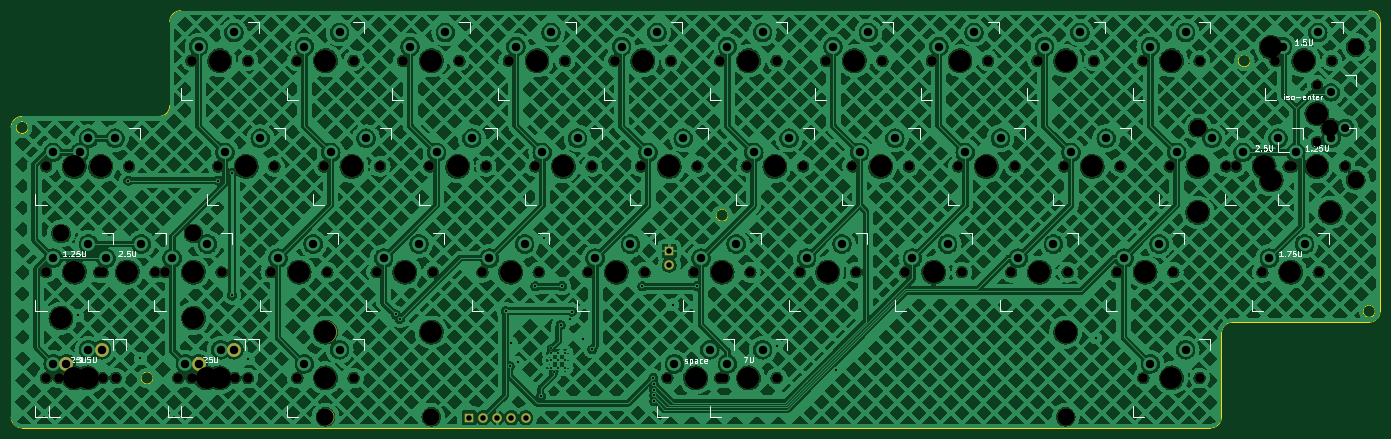
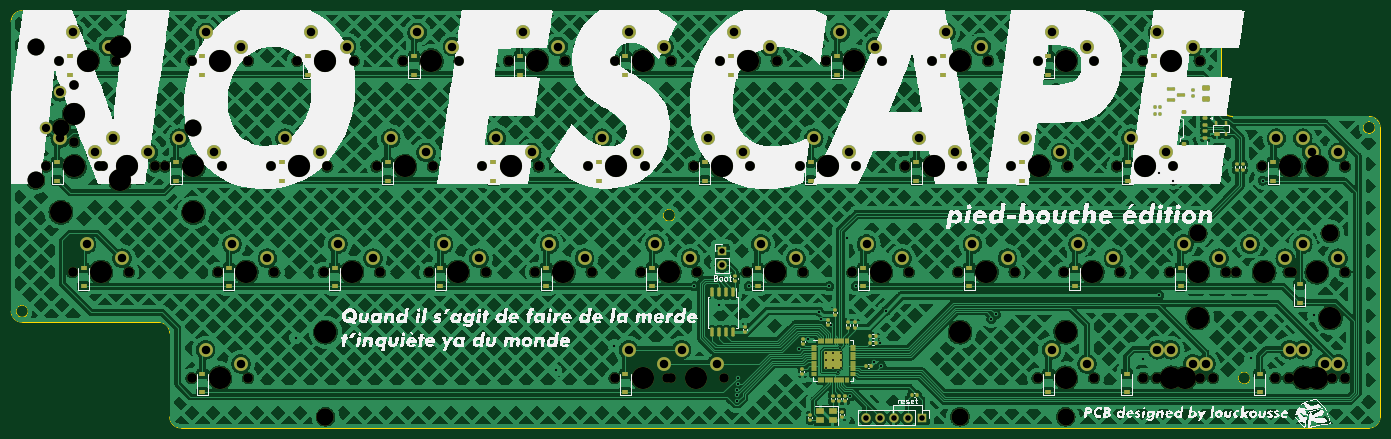
Circuit board: 11 layer files. Board 246.6 x 75.1 mm.
- bottom_copper: no-escape-CuBottom.gbr (853504 bytes)
- top_copper: no-escape-CuTop.gbr (834969 bytes)
- outline: no-escape-EdgeCuts.gbr (1856 bytes)
- bottom_mask: no-escape-MaskBottom.gbr (18041 bytes)
- top_mask: no-escape-MaskTop.gbr (6349 bytes)
- drill: no-escape-NPTH.drl (2611 bytes)
- drill: no-escape-PTH.drl (2542 bytes)
- paste: no-escape-PasteBottom.gbr (9579 bytes)
- paste: no-escape-PasteTop.gbr (452 bytes)
- bottom_silk: no-escape-SilkBottom.gbr (186211 bytes)
- top_silk: no-escape-SilkTop.gbr (41425 bytes)

=== bottom_copper: no-escape-CuBottom.gbr (853504 bytes, source omitted) ===
=== top_copper: no-escape-CuTop.gbr (834969 bytes, source omitted) ===
=== outline: no-escape-EdgeCuts.gbr ===
%TF.GenerationSoftware,KiCad,Pcbnew,7.0.1*%
%TF.CreationDate,2023-04-14T20:37:59+02:00*%
%TF.ProjectId,no-escape,6e6f2d65-7363-4617-9065-2e6b69636164,rev?*%
%TF.SameCoordinates,Original*%
%TF.FileFunction,Profile,NP*%
%FSLAX46Y46*%
G04 Gerber Fmt 4.6, Leading zero omitted, Abs format (unit mm)*
G04 Created by KiCad (PCBNEW 7.0.1) date 2023-04-14 20:37:59*
%MOMM*%
%LPD*%
G01*
G04 APERTURE LIST*
%TA.AperFunction,Profile*%
%ADD10C,0.200000*%
%TD*%
G04 APERTURE END LIST*
D10*
X268963000Y-35450000D02*
X54888000Y-35450000D01*
X24338000Y-56475000D02*
X24338000Y-108625000D01*
X270063000Y-89575000D02*
G75*
G03*
X270063000Y-89575000I-1100000J0D01*
G01*
X242363000Y-108625000D02*
X242363000Y-93525000D01*
X244338000Y-91550000D02*
X268963000Y-91550000D01*
X24338000Y-108625000D02*
G75*
G03*
X26313000Y-110600000I1975000J0D01*
G01*
X270938000Y-37425000D02*
G75*
G03*
X268963000Y-35450000I-1975000J0D01*
G01*
X153500500Y-72268750D02*
G75*
G03*
X153500500Y-72268750I-1100000J0D01*
G01*
X244338000Y-91550000D02*
G75*
G03*
X242363000Y-93525000I0J-1975000D01*
G01*
X52913000Y-37425000D02*
X52913000Y-52525000D01*
X268963000Y-91550000D02*
G75*
G03*
X270938000Y-89575000I0J1975000D01*
G01*
X247560000Y-44450000D02*
G75*
G03*
X247560000Y-44450000I-1100000J0D01*
G01*
X240388000Y-110600000D02*
G75*
G03*
X242363000Y-108625000I0J1975000D01*
G01*
X270938000Y-89575000D02*
X270938000Y-37425000D01*
X26313000Y-110600000D02*
X240388000Y-110600000D01*
X26313000Y-54500000D02*
G75*
G03*
X24338000Y-56475000I0J-1975000D01*
G01*
X27413000Y-56475000D02*
G75*
G03*
X27413000Y-56475000I-1100000J0D01*
G01*
X50938000Y-54500000D02*
G75*
G03*
X52913000Y-52525000I0J1975000D01*
G01*
X49916125Y-101600000D02*
G75*
G03*
X49916125Y-101600000I-1100000J0D01*
G01*
X50938000Y-54500000D02*
X26313000Y-54500000D01*
X54888000Y-35450000D02*
G75*
G03*
X52913000Y-37425000I0J-1975000D01*
G01*
M02*

=== bottom_mask: no-escape-MaskBottom.gbr (18041 bytes, source omitted) ===
=== top_mask: no-escape-MaskTop.gbr (6349 bytes, source omitted) ===
=== drill: no-escape-NPTH.drl ===
M48
; DRILL file {KiCad 7.0.1} date Fri Apr 14 20:37:59 2023
; FORMAT={-:-/ absolute / inch / decimal}
; #@! TF.CreationDate,2023-04-14T20:37:59+02:00
; #@! TF.GenerationSoftware,Kicad,Pcbnew,7.0.1
; #@! TF.FileFunction,NonPlated,1,2,NPTH
FMAT,2
INCH
; #@! TA.AperFunction,NonPlated,NPTH,ComponentDrill
T1C0.0670
; #@! TA.AperFunction,NonPlated,NPTH,ComponentDrill
T2C0.0689
; #@! TA.AperFunction,NonPlated,NPTH,ComponentDrill
T3C0.1200
; #@! TA.AperFunction,NonPlated,NPTH,ComponentDrill
T4C0.1570
%
G90
G05
T1
X5.6125Y-4.0
X6.0125Y-4.0
X10.2187Y-1.925
X10.2187Y-2.325
T2
X1.2062Y-2.5
X1.2063Y-3.25
X1.2063Y-4.0
X1.3Y-4.0
X1.5813Y-3.25
X1.6062Y-3.25
X1.6062Y-4.0
X1.7Y-4.0
X1.7937Y-2.5
X1.9812Y-3.25
X2.05Y-3.25
X2.1437Y-4.0
X2.2375Y-1.75
X2.2375Y-4.0
X2.425Y-2.5
X2.45Y-3.25
X2.5437Y-4.0
X2.6375Y-1.75
X2.6375Y-4.0
X2.8Y-3.25
X2.825Y-2.5
X2.9875Y-1.75
X2.9875Y-4.0
X3.175Y-2.5
X3.2Y-3.25
X3.3875Y-1.75
X3.3875Y-4.0
X3.55Y-3.25
X3.575Y-2.5
X3.7375Y-1.75
X3.925Y-2.5
X3.95Y-3.25
X4.1375Y-1.75
X4.3Y-3.25
X4.325Y-2.5
X4.4875Y-1.75
X4.675Y-2.5
X4.7Y-3.25
X4.8875Y-1.75
X5.05Y-3.25
X5.075Y-2.5
X5.2375Y-1.75
X5.425Y-2.5
X5.45Y-3.25
X5.6375Y-1.75
X5.8Y-3.25
X5.825Y-2.5
X5.9875Y-1.75
X5.9875Y-4.0
X6.175Y-2.5
X6.2Y-3.25
X6.3875Y-1.75
X6.3875Y-4.0
X6.55Y-3.25
X6.575Y-2.5
X6.7375Y-1.75
X6.925Y-2.5
X6.95Y-3.25
X7.1375Y-1.75
X7.3Y-3.25
X7.325Y-2.5
X7.4875Y-1.75
X7.675Y-2.5
X7.7Y-3.25
X7.8875Y-1.75
X8.05Y-3.25
X8.075Y-2.5
X8.2375Y-1.75
X8.425Y-2.5
X8.45Y-3.25
X8.6375Y-1.75
X8.8Y-3.25
X8.825Y-2.5
X8.9875Y-1.75
X8.9875Y-4.0
X9.175Y-2.5
X9.2Y-3.25
X9.3875Y-1.75
X9.3875Y-4.0
X9.575Y-2.5
X9.6437Y-2.5
X9.8312Y-3.25
X9.925Y-1.75
X10.0187Y-2.5
X10.0437Y-2.5
X10.2312Y-3.25
X10.325Y-1.75
X10.4187Y-2.5
T3
X1.3112Y-2.975
X2.2513Y-2.975
X3.1875Y-4.275
X3.9375Y-4.275
X8.4375Y-4.275
X8.4375Y-4.275
X9.3737Y-2.225
X10.3138Y-2.225
X10.4937Y-1.655
X10.4937Y-2.595
T4
X1.3112Y-3.575
X1.4062Y-2.5
X1.4062Y-3.25
X1.4062Y-4.0
X1.5Y-4.0
X1.5938Y-2.5
X1.7812Y-3.25
X2.25Y-3.25
X2.2513Y-3.575
X2.3438Y-4.0
X2.4375Y-1.75
X2.4375Y-4.0
X2.625Y-2.5
X3.0Y-3.25
X3.1875Y-1.75
X3.1875Y-4.0
X3.1875Y-3.675
X3.375Y-2.5
X3.75Y-3.25
X3.9375Y-1.75
X3.9375Y-3.675
X4.125Y-2.5
X4.5Y-3.25
X4.6875Y-1.75
X4.875Y-2.5
X5.25Y-3.25
X5.4375Y-1.75
X5.625Y-2.5
X5.8125Y-4.0
X6.0Y-3.25
X6.1875Y-1.75
X6.1875Y-4.0
X6.375Y-2.5
X6.75Y-3.25
X6.9375Y-1.75
X7.125Y-2.5
X7.5Y-3.25
X7.6875Y-1.75
X7.875Y-2.5
X8.25Y-3.25
X8.4375Y-1.75
X8.4375Y-3.675
X8.4375Y-3.675
X8.625Y-2.5
X9.0Y-3.25
X9.1875Y-1.75
X9.1875Y-4.0
X9.3737Y-2.825
X9.375Y-2.5
X9.8437Y-2.5
X9.8937Y-1.655
X9.8937Y-2.595
X10.0312Y-3.25
X10.125Y-1.75
X10.2187Y-2.125
X10.2188Y-2.5
X10.3138Y-2.825
T0
M30

=== drill: no-escape-PTH.drl ===
M48
; DRILL file {KiCad 7.0.1} date Fri Apr 14 20:37:59 2023
; FORMAT={-:-/ absolute / inch / decimal}
; #@! TF.CreationDate,2023-04-14T20:37:59+02:00
; #@! TF.GenerationSoftware,Kicad,Pcbnew,7.0.1
; #@! TF.FileFunction,Plated,1,2,PTH
FMAT,2
INCH
; #@! TA.AperFunction,Plated,PTH,ViaDrill
T1C0.0138
; #@! TA.AperFunction,Plated,PTH,ComponentDrill
T2C0.0138
; #@! TA.AperFunction,Plated,PTH,ViaDrill
T3C0.0157
; #@! TA.AperFunction,Plated,PTH,ComponentDrill
T4C0.0394
; #@! TA.AperFunction,Plated,PTH,ComponentDrill
T5C0.0579
; #@! TA.AperFunction,Plated,PTH,ComponentDrill
T6C0.0600
%
G90
G05
T1
X4.7902Y-3.789
X4.805Y-3.9588
T2
X4.7848Y-3.8259
X4.7848Y-3.8761
X4.7848Y-3.9263
X4.835Y-3.8259
X4.835Y-3.8761
X4.835Y-3.9263
X4.8852Y-3.8259
X4.8852Y-3.8761
X4.8852Y-3.9263
T3
X1.43Y-3.555
X1.79Y-2.6
X1.875Y-3.86
X2.425Y-2.6
X2.525Y-2.545
X2.525Y-3.415
X2.64Y-3.865
X3.685Y-3.55
X3.715Y-3.58
X4.465Y-3.525
X4.495Y-3.915
X4.505Y-3.75
X4.55Y-3.89
X4.675Y-3.35
X4.715Y-4.13
X4.74Y-3.01
X4.8547Y-3.625
X4.865Y-3.35
X4.925Y-3.585
X4.935Y-3.53
X5.015Y-3.725
X5.08Y-3.7967
X5.435Y-3.35
X5.5125Y-3.9975
X5.515Y-4.04
X5.518Y-4.082
X5.5192Y-4.1221
X5.52Y-4.165
X5.65Y-3.48
X5.8225Y-3.35
X6.39Y-3.77
X6.805Y-3.945
X8.65Y-3.715
T4
X4.2064Y-4.2812
X4.3064Y-4.2812
X4.4064Y-4.2812
X4.5064Y-4.2812
X4.6064Y-4.2812
X5.625Y-3.0998
X5.625Y-3.1998
T5
X10.3187Y-1.975
X10.4187Y-2.225
T6
X1.2562Y-2.4
X1.2562Y-3.15
X1.2562Y-3.9
X1.35Y-3.9
X1.4437Y-2.4
X1.5062Y-2.3
X1.5062Y-3.05
X1.5062Y-3.8
X1.6Y-3.8
X1.6312Y-3.15
X1.6937Y-2.3
X1.8812Y-3.05
X2.1Y-3.15
X2.1938Y-3.9
X2.2875Y-1.65
X2.2875Y-3.9
X2.35Y-3.05
X2.4438Y-3.8
X2.475Y-2.4
X2.5375Y-1.55
X2.5375Y-3.8
X2.725Y-2.3
X2.85Y-3.15
X3.0375Y-1.65
X3.0375Y-3.9
X3.1Y-3.05
X3.225Y-2.4
X3.2875Y-1.55
X3.2875Y-3.8
X3.475Y-2.3
X3.6Y-3.15
X3.7875Y-1.65
X3.85Y-3.05
X3.975Y-2.4
X4.0375Y-1.55
X4.225Y-2.3
X4.35Y-3.15
X4.5375Y-1.65
X4.6Y-3.05
X4.725Y-2.4
X4.7875Y-1.55
X4.975Y-2.3
X5.1Y-3.15
X5.2875Y-1.65
X5.35Y-3.05
X5.475Y-2.4
X5.5375Y-1.55
X5.6625Y-3.9
X5.725Y-2.3
X5.85Y-3.15
X5.9125Y-3.8
X6.0375Y-1.65
X6.0375Y-3.9
X6.1Y-3.05
X6.225Y-2.4
X6.2875Y-1.55
X6.2875Y-3.8
X6.475Y-2.3
X6.6Y-3.15
X6.7875Y-1.65
X6.85Y-3.05
X6.975Y-2.4
X7.0375Y-1.55
X7.225Y-2.3
X7.35Y-3.15
X7.5375Y-1.65
X7.6Y-3.05
X7.725Y-2.4
X7.7875Y-1.55
X7.975Y-2.3
X8.1Y-3.15
X8.2875Y-1.65
X8.35Y-3.05
X8.475Y-2.4
X8.5375Y-1.55
X8.725Y-2.3
X8.85Y-3.15
X9.0375Y-1.65
X9.0375Y-3.9
X9.1Y-3.05
X9.225Y-2.4
X9.2875Y-1.55
X9.2875Y-3.8
X9.475Y-2.3
X9.6937Y-2.4
X9.8812Y-3.15
X9.9437Y-2.3
X9.975Y-1.65
X10.0687Y-2.4
X10.1312Y-3.05
X10.225Y-1.55
X10.3187Y-2.3
T0
M30

=== paste: no-escape-PasteBottom.gbr (9579 bytes, source omitted) ===
=== paste: no-escape-PasteTop.gbr ===
%TF.GenerationSoftware,KiCad,Pcbnew,7.0.1*%
%TF.CreationDate,2023-04-14T20:37:59+02:00*%
%TF.ProjectId,no-escape,6e6f2d65-7363-4617-9065-2e6b69636164,rev?*%
%TF.SameCoordinates,Original*%
%TF.FileFunction,Paste,Top*%
%TF.FilePolarity,Positive*%
%FSLAX46Y46*%
G04 Gerber Fmt 4.6, Leading zero omitted, Abs format (unit mm)*
G04 Created by KiCad (PCBNEW 7.0.1) date 2023-04-14 20:37:59*
%MOMM*%
%LPD*%
G01*
G04 APERTURE LIST*
G04 APERTURE END LIST*
M02*

=== bottom_silk: no-escape-SilkBottom.gbr (186211 bytes, source omitted) ===
=== top_silk: no-escape-SilkTop.gbr (41425 bytes, source omitted) ===
